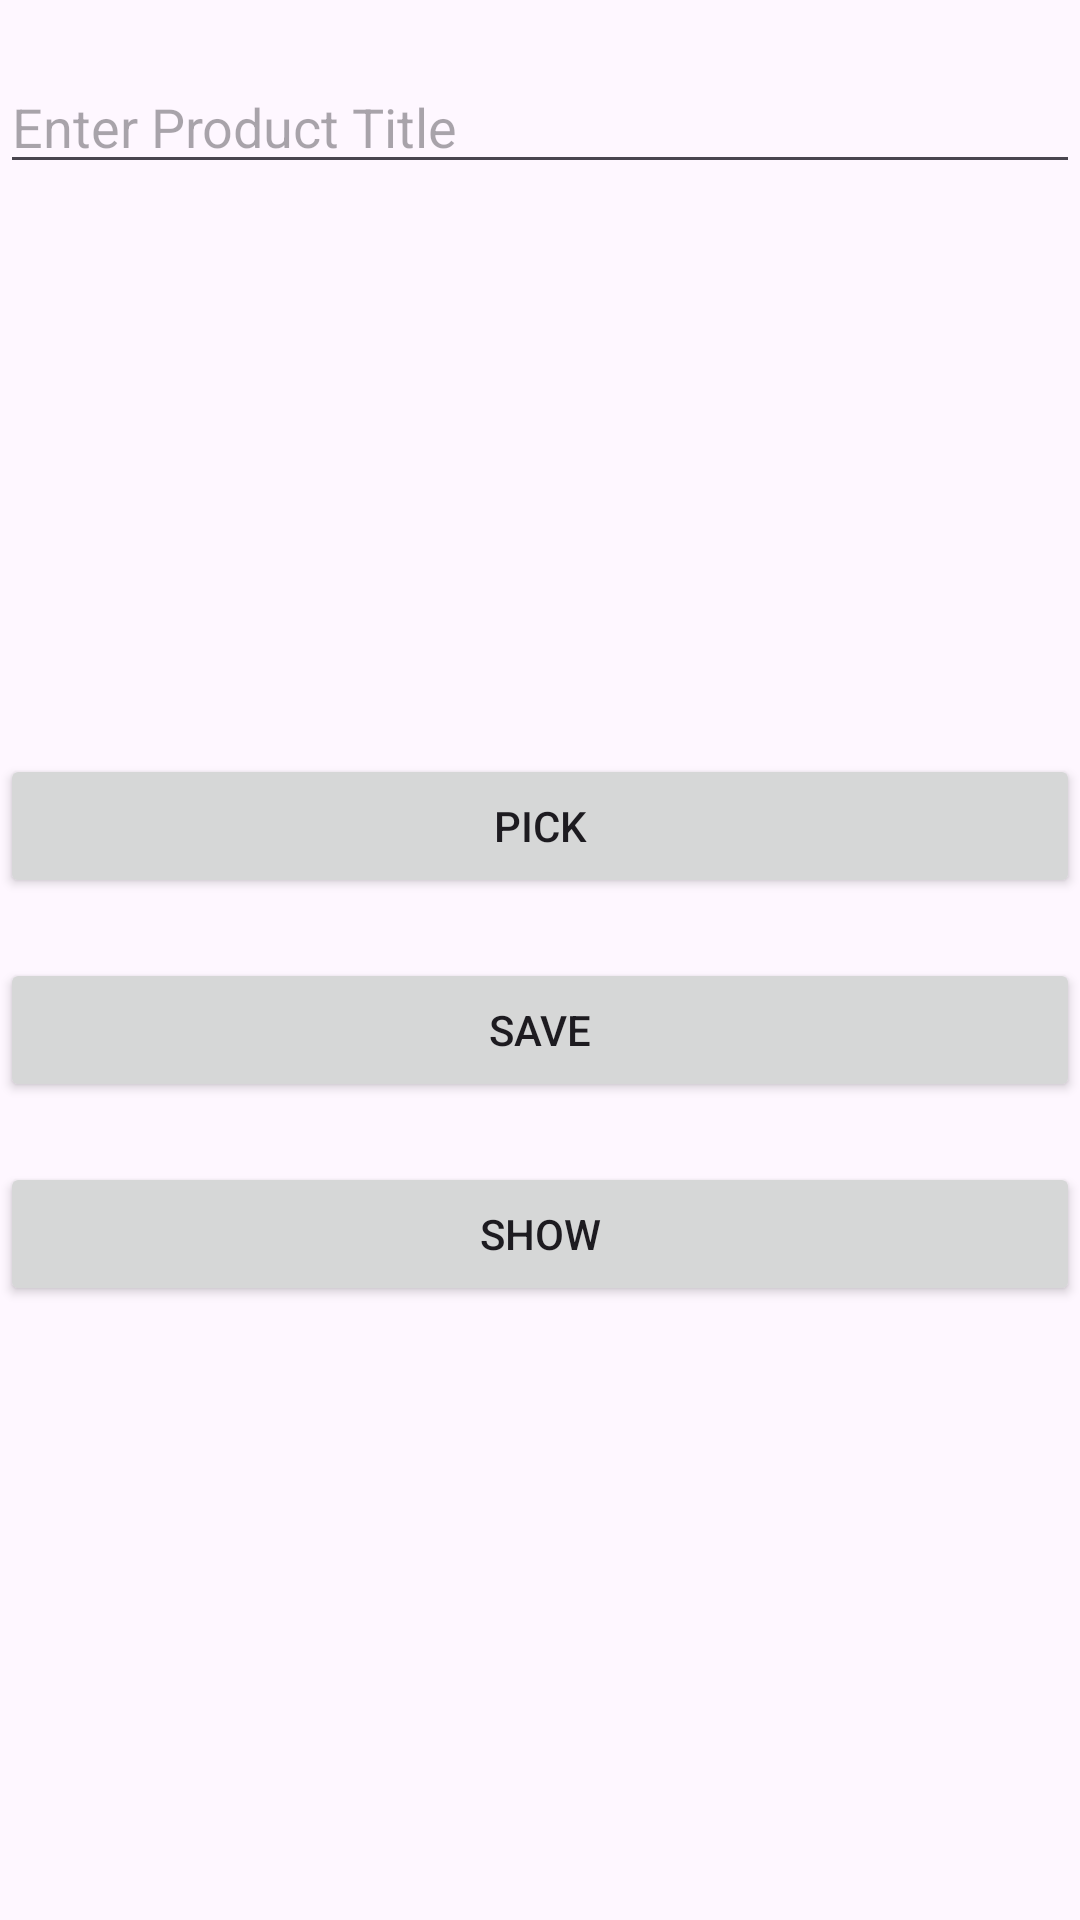

Here is an Android app screen rendered from its layout file. Give the layout XML and the strings, colors and styles it references.
<!-- AndroidManifest.xml: application theme Theme.U_4_1 -->
<!-- res/layout/activity_product_main.xml -->
<?xml version="1.0" encoding="utf-8"?>
<LinearLayout xmlns:android="http://schemas.android.com/apk/res/android"
    xmlns:app="http://schemas.android.com/apk/res-auto"
    xmlns:tools="http://schemas.android.com/tools"
    android:id="@+id/main"
    android:layout_width="match_parent"
    android:layout_height="match_parent"
    tools:context=".dao_ex_2.ProductMainAct"
    android:orientation="vertical"
    >


    <EditText
        android:layout_marginTop="20dp"
        android:id="@+id/text21"
        android:layout_width="match_parent"
        android:layout_height="wrap_content"
        android:hint="Enter Product Title"

        />

    <ImageView
        android:layout_marginTop="20dp"
        android:id="@+id/img21"
        android:layout_width="match_parent"
        android:layout_height="150dp"
        app:srcCompat="@drawable/ic_launcher_background" />

    <Button
        android:id="@+id/pickBt21"
        android:layout_width="match_parent"
        android:layout_height="wrap_content"
        android:text="Pick"
        android:layout_marginTop="20dp"
        />

    <Button
        android:id="@+id/saveBt21"
        android:layout_width="match_parent"
        android:layout_height="wrap_content"
        android:text="Save"
        android:layout_marginTop="20dp"
        />

    <Button
        android:id="@+id/showBt21"
        android:layout_width="match_parent"
        android:layout_height="wrap_content"
        android:text="Show"
        android:layout_marginTop="20dp"
        />

    <ListView
        android:layout_marginTop="30dp"
        android:layout_width="match_parent"
        android:layout_height="wrap_content"
        android:id="@+id/lv21"
        />
</LinearLayout>
<!-- resources referenced by this layout -->
<resources>
  <style name="Theme.U_4_1" parent="Base.Theme.U_4_1" />
  <style name="Base.Theme.U_4_1" parent="Theme.Material3.DayNight.NoActionBar">
          
          
      </style>
</resources>
